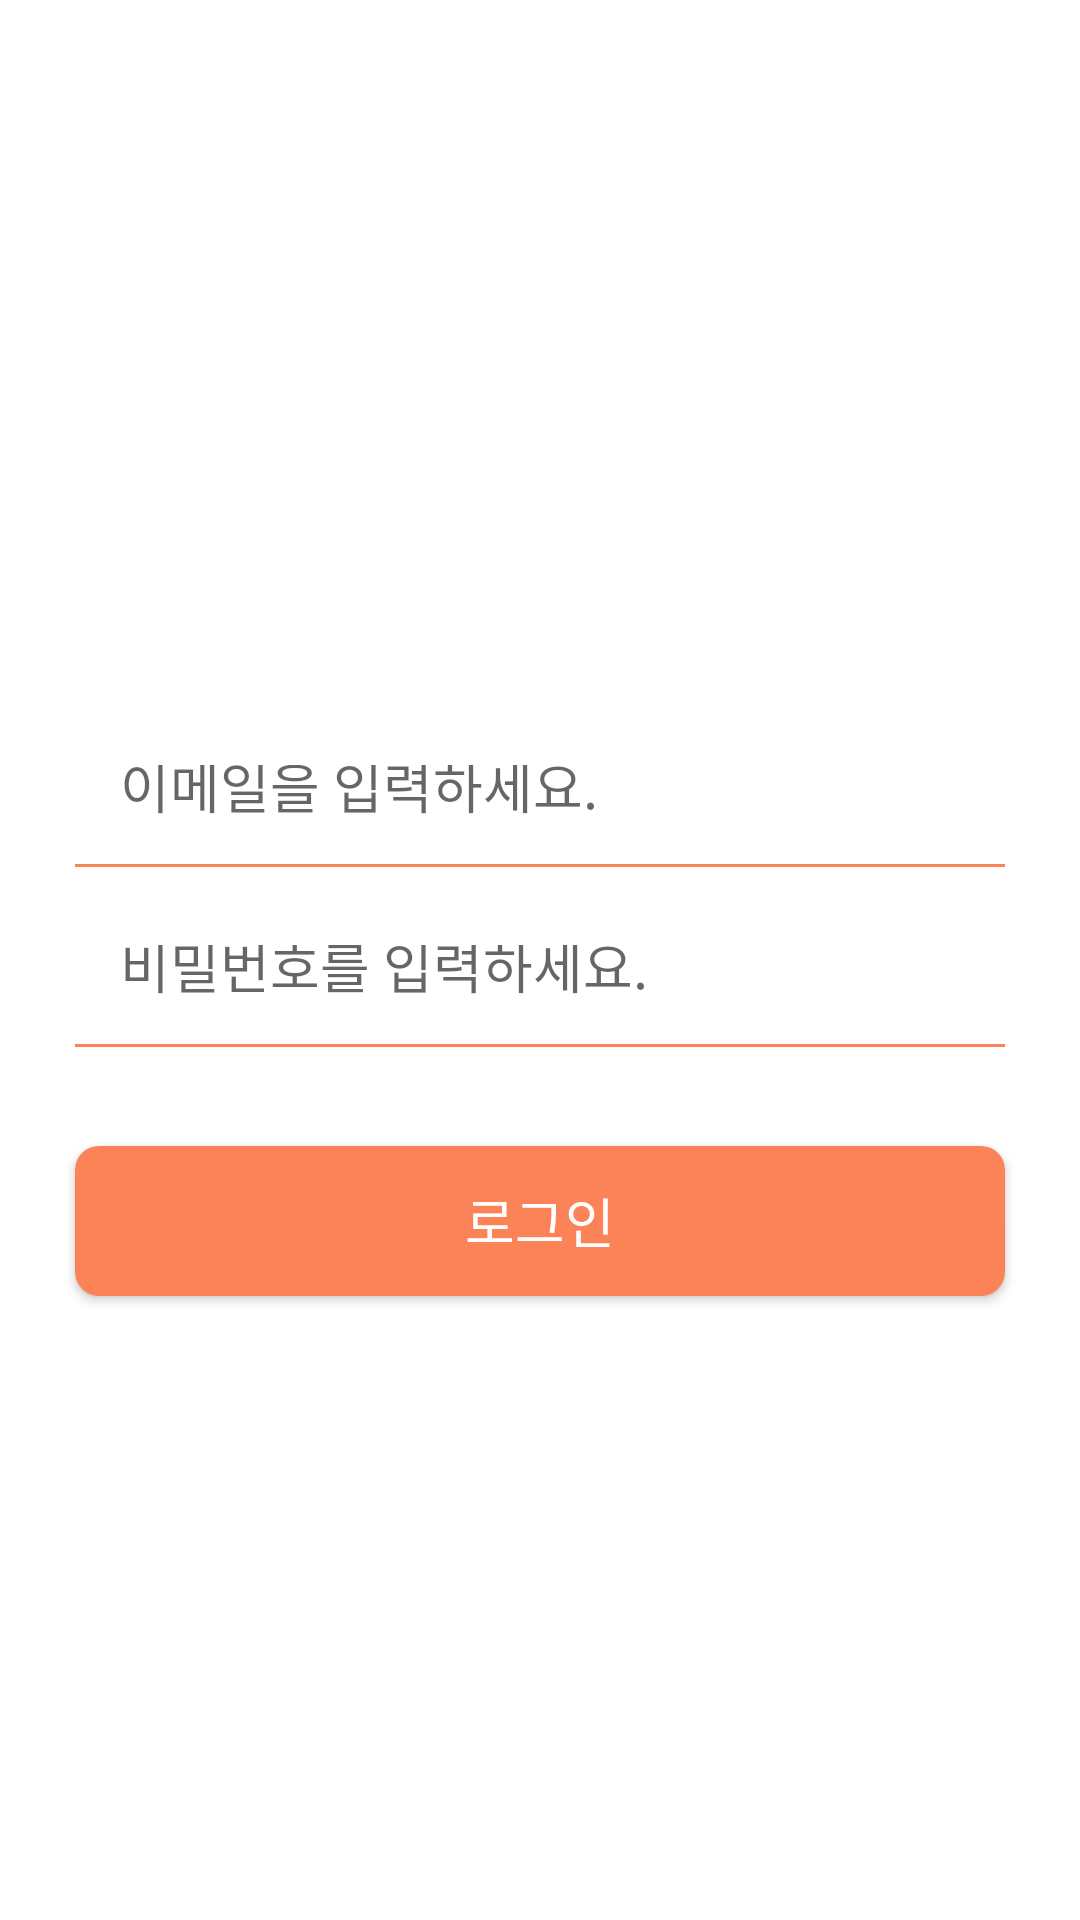

Reconstruct the res/layout file that produces this screen, plus the resources it refers to.
<!-- AndroidManifest.xml: application theme Theme.VFT -->
<!-- res/layout/activity_login.xml -->
<?xml version="1.0" encoding="utf-8"?>
<androidx.constraintlayout.widget.ConstraintLayout xmlns:android="http://schemas.android.com/apk/res/android"
    xmlns:app="http://schemas.android.com/apk/res-auto"
    xmlns:tools="http://schemas.android.com/tools"
    android:layout_width="match_parent"
    android:layout_height="match_parent"
    tools:context=".LoginActivity">

    <EditText
        android:id="@+id/edtId"
        android:layout_width="310dp"
        android:layout_height="50dp"
        android:layout_marginTop="240dp"
        android:background="@drawable/color_line"
        android:ems="10"
        android:hint="이메일을 입력하세요."
        android:inputType="textPersonName"
        android:padding="15dp"
        app:layout_constraintEnd_toEndOf="parent"
        app:layout_constraintHorizontal_bias="0.5"
        app:layout_constraintStart_toStartOf="parent"
        app:layout_constraintTop_toTopOf="parent" />

    <EditText
        android:id="@+id/edtPass"
        android:layout_width="310dp"
        android:layout_height="50dp"
        android:layout_marginTop="300dp"
        android:background="@drawable/color_line"
        android:ems="10"
        android:hint="비밀번호를 입력하세요."
        android:inputType="textPassword"
        android:padding="15dp"
        app:layout_constraintEnd_toEndOf="parent"
        app:layout_constraintHorizontal_bias="0.5"
        app:layout_constraintStart_toStartOf="parent"
        app:layout_constraintTop_toTopOf="parent"  />

    <android.widget.Button
        android:id="@+id/btnOk"
        android:layout_width="310dp"
        android:layout_height="50dp"
        android:layout_marginBottom="208dp"
        android:background="@drawable/button_color_salmon700"
        android:text="로그인"
        android:textColor="@color/white"
        android:textAppearance="@style/TextAppearance.AppCompat.Large"
        android:textSize="18sp"
        app:cornerRadius="20dp"
        app:layout_constraintBottom_toBottomOf="parent"
        app:layout_constraintEnd_toEndOf="parent"
        app:layout_constraintHorizontal_bias="0.5"
        app:layout_constraintStart_toStartOf="parent" />

</androidx.constraintlayout.widget.ConstraintLayout>
<!-- resources referenced by this layout -->
<resources>
  <color name="white">#FFFFFFFF</color>
  <!-- drawable button_color_salmon700 (drawable) -->
  <?xml version="1.0" encoding="utf-8"?>
  <shape xmlns:android="http://schemas.android.com/apk/res/android" android:shape="rectangle" >
      <corners
          android:radius="8dp" />
      <solid
          android:color="@color/salmon_700" />
  </shape>
  <!-- drawable color_line (drawable) -->
  <?xml version="1.0" encoding="utf-8"?>
  <layer-list xmlns:android="http://schemas.android.com/apk/res/android">
      <item
          android:bottom ="1dp"
          android:left ="-2dp"
          android:right="-2dp"
          android:top="-2dp"    >
          <shape android:shape="rectangle">
              <stroke android:color="@color/salmon_700"
                  android:width="1dp"/>
          </shape>
      </item>
  </layer-list>
  <style name="Theme.VFT" parent="Theme.MaterialComponents.DayNight.NoActionBar">
          
          <item name="colorPrimary">@color/purple_500</item>
          <item name="colorPrimaryVariant">@color/purple_700</item>
          <item name="colorOnPrimary">@color/white</item>
          
          <item name="colorSecondary">@color/teal_200</item>
          <item name="colorSecondaryVariant">@color/teal_700</item>
          <item name="colorOnSecondary">@color/black</item>
          
          <item name="android:statusBarColor" tools:targetApi="l">?attr/colorPrimaryVariant</item>
          
      </style>
  <color name="salmon_700">#FFFC8358</color>
  <color name="black">#FF000000</color>
  <!-- not gathered from this repository: default colours our renderer supplied (Android Studio template values) -->
  <color name="purple_500">#FF6200EE</color>
  <color name="purple_700">#FF3700B3</color>
  <color name="teal_200">#FF03DAC5</color>
  <color name="teal_700">#FF018786</color>
</resources>
